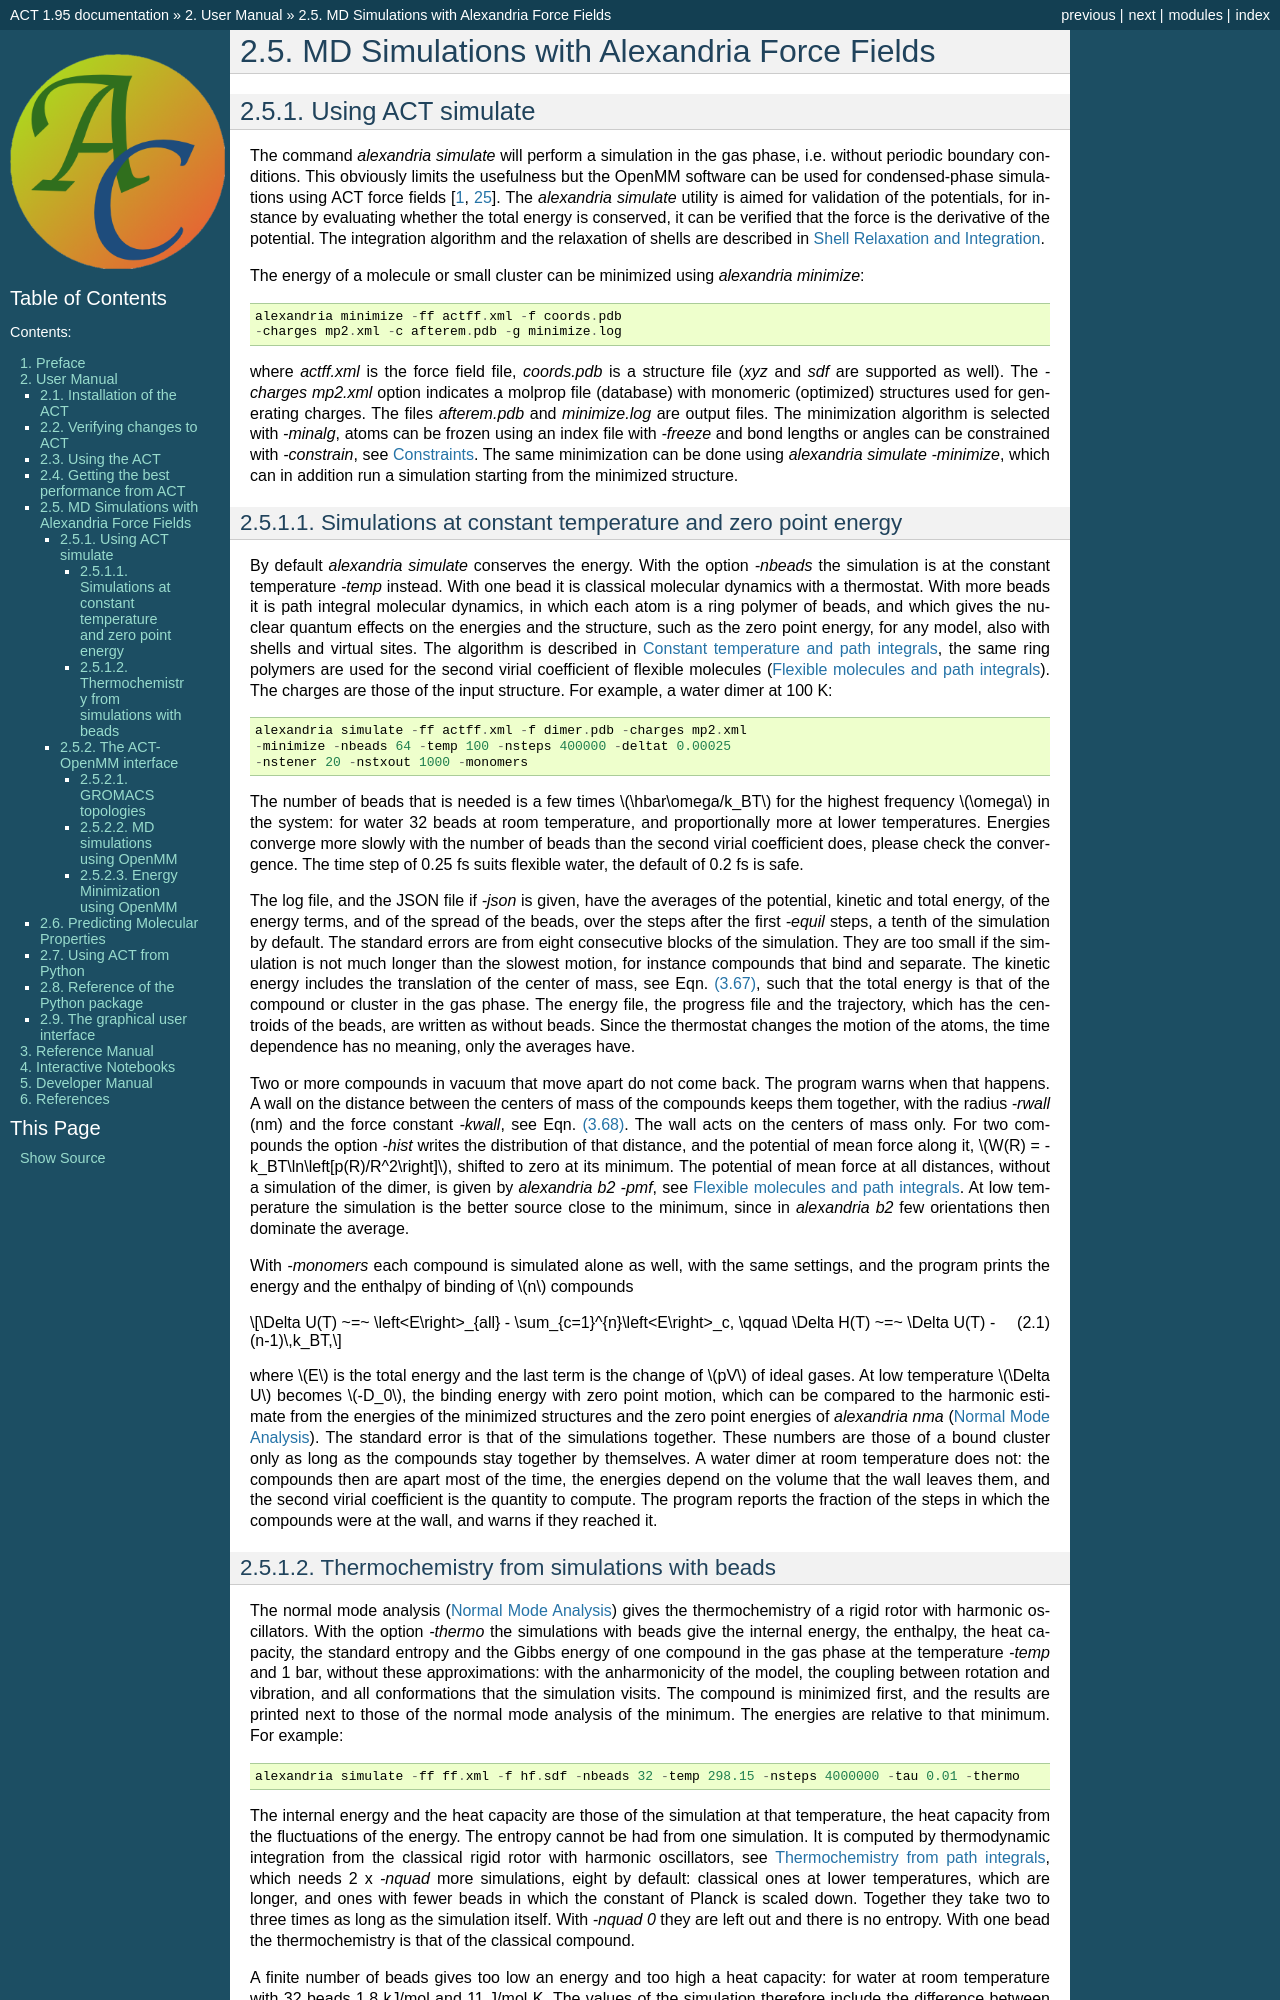

repository: AlexandriaChemistry/ACT · page: userman/simulation.html · generator: mkdocs

.. _sec-simulations:
        
*******************************************
MD Simulations with Alexandria Force Fields
*******************************************

.. index::
   single: molecular dynamics
   single: MD simulation

==================
Using ACT simulate
==================

.. index::
   single: energy minimization

The command *alexandria simulate* will perform a simulation in the gas phase, i.e. without periodic boundary conditions. This obviously limits the usefulness but the OpenMM software can be used for condensed-phase simulations using ACT force fields :cite:p:`Kriz2024a,Spoel2025b`.
The *alexandria simulate* utility is aimed for validation of the potentials, for instance by evaluating whether the total energy is conserved, it can be verified that the force is the derivative of the potential. The integration algorithm and the relaxation of shells are described in :ref:`sec-integration`.

The energy of a molecule or small cluster can be minimized using *alexandria minimize*::

    alexandria minimize -ff actff.xml -f coords.pdb 
    -charges mp2.xml -c afterem.pdb -g minimize.log

where *actff.xml* is the force field file, *coords.pdb* is a structure file (*xyz* and *sdf*
are supported as well). The *-charges mp2.xml* option indicates a molprop file (database) with monomeric (optimized) structures used for generating charges. The files *afterem.pdb* and *minimize.log* are output files. The minimization algorithm is selected with *-minalg*, atoms can be frozen using an index file with *-freeze* and bond lengths or angles can be constrained with *-constrain*, see :ref:`sec-constraints`. The same minimization can be done using *alexandria simulate -minimize*, which can in addition run a simulation starting from the minimized structure.

.. _sec-simulate-beads:

---------------------------------------------------------
Simulations at constant temperature and zero point energy
---------------------------------------------------------

.. index::
   single: path integral molecular dynamics
   single: zero point energy
   single: binding energy
   single: thermostat

By default *alexandria simulate* conserves the energy. With the option *-nbeads* the simulation is at the constant temperature *-temp* instead. With one bead it is classical molecular dynamics with a thermostat. With more beads it is path integral molecular dynamics, in which each atom is a ring polymer of beads, and which gives the nuclear quantum effects on the energies and the structure, such as the zero point energy, for any model, also with shells and virtual sites. The algorithm is described in :ref:`sec-pimd`, the same ring polymers are used for the second virial coefficient of flexible molecules (:ref:`sec-b2-flexible`). The charges are those of the input structure. For example, a water dimer at 100 K::

    alexandria simulate -ff actff.xml -f dimer.pdb -charges mp2.xml
    -minimize -nbeads 64 -temp 100 -nsteps 400000 -deltat 0.00025
    -nstener 20 -nstxout 1000 -monomers

The number of beads that is needed is a few times :math:`\hbar\omega/k_BT` for the highest frequency :math:`\omega` in the system: for water 32 beads at room temperature, and proportionally more at lower temperatures. Energies converge more slowly with the number of beads than the second virial coefficient does, please check the convergence. The time step of 0.25 fs suits flexible water, the default of 0.2 fs is safe.

The log file, and the JSON file if *-json* is given, have the averages of the potential, kinetic and total energy, of the energy terms, and of the spread of the beads, over the steps after the first *-equil* steps, a tenth of the simulation by default. The standard errors are from eight consecutive blocks of the simulation. They are too small if the simulation is not much longer than the slowest motion, for instance compounds that bind and separate. The kinetic energy includes the translation of the center of mass, see Eqn. :eq:`centroidvirial`, such that the total energy is that of the compound or cluster in the gas phase. The energy file, the progress file and the trajectory, which has the centroids of the beads, are written as without beads. Since the thermostat changes the motion of the atoms, the time dependence has no meaning, only the averages have.

Two or more compounds in vacuum that move apart do not come back. The program warns when that happens. A wall on the distance between the centers of mass of the compounds keeps them together, with the radius *-rwall* (nm) and the force constant *-kwall*, see Eqn. :eq:`fragmentwall`. The wall acts on the centers of mass only. For two compounds the option *-hist* writes the distribution of that distance, and the potential of mean force along it, :math:`W(R) = -k_BT\ln\left[p(R)/R^2\right]`, shifted to zero at its minimum. The potential of mean force at all distances, without a simulation of the dimer, is given by *alexandria b2 -pmf*, see :ref:`sec-b2-flexible`. At low temperature the simulation is the better source close to the minimum, since in *alexandria b2* few orientations then dominate the average.

With *-monomers* each compound is simulated alone as well, with the same settings, and the program prints the energy and the enthalpy of binding of :math:`n` compounds

.. math:: \Delta U(T) ~=~ \left<E\right>_{all} - \sum_{c=1}^{n}\left<E\right>_c, \qquad \Delta H(T) ~=~ \Delta U(T) - (n-1)\,k_BT,
   :label: bindingenergy

where :math:`E` is the total energy and the last term is the change of :math:`pV` of ideal gases. At low temperature :math:`\Delta U` becomes :math:`-D_0`, the binding energy with zero point motion, which can be compared to the harmonic estimate from the energies of the minimized structures and the zero point energies of *alexandria nma* (:ref:`sec-nma`). The standard error is that of the simulations together. These numbers are those of a bound cluster only as long as the compounds stay together by themselves. A water dimer at room temperature does not: the compounds then are apart most of the time, the energies depend on the volume that the wall leaves them, and the second virial coefficient is the quantity to compute. The program reports the fraction of the steps in which the compounds were at the wall, and warns if they reached it.

.. _sec-simulate-thermo:
